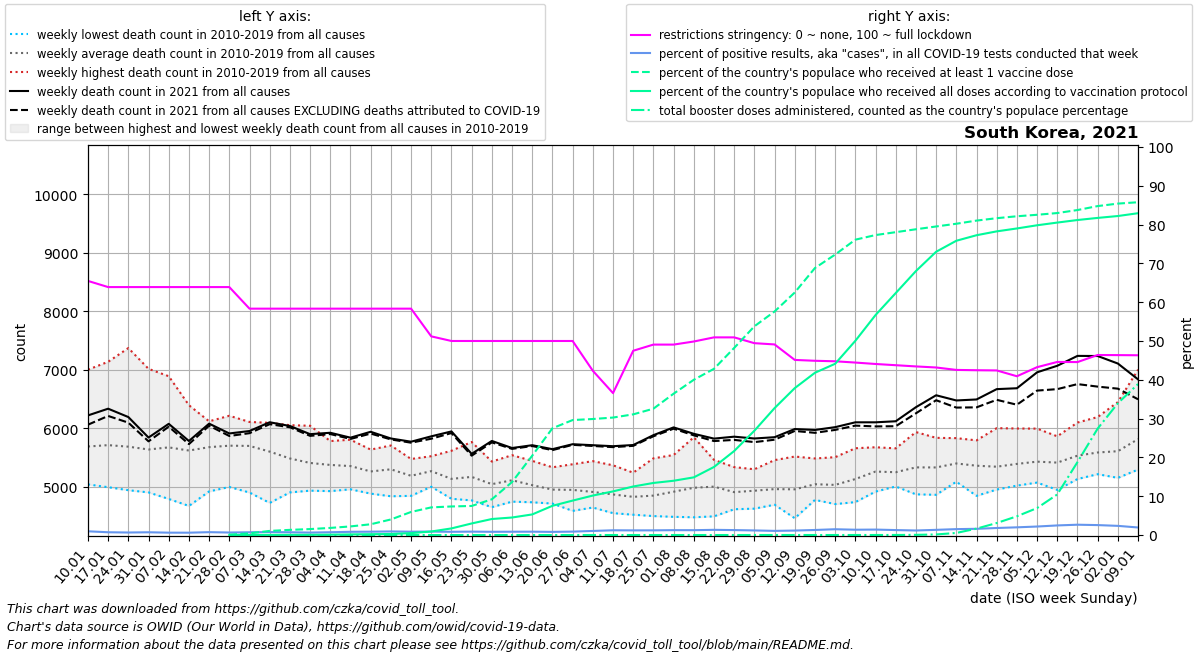

The table this chart was drawn from, first rows:
date, location, time_unit, time, deaths_2010_all_ages, deaths_2011_all_ages, deaths_2012_all_ages, deaths_2013_all_ages, deaths_2014_all_ages, deaths_2015_all_ages, deaths_2016_all_ages, deaths_2017_all_ages, deaths_2018_all_ages, deaths_2019_all_ages, deaths_2020_all_ages, deaths_2021_all_ages, deaths_2022_all_ages, new_deaths, new_cases_smoothed, new_tests_smoothed, positive_test_percent, stringency_index, people_vaccinated, people_fully_vaccinated
2021-01-10, South Korea, weekly, 1, 5036, 5455, 5309, 5290, 5310, 5699, 5500, 5958, 7000, 6292, 6438, 6217, 6834, 159.0, 5644, 587903, 0.961, 65.48, , 
2021-01-17, South Korea, weekly, 2, 4988, 5392, 5377, 5541, 5157, 5622, 5569, 5891, 7135, 6410, 6320, 6332, 6722, 124.0, 4015, 560337, 0.715, 63.89, , 
2021-01-24, South Korea, weekly, 3, 4937, 5447, 5327, 5356, 5316, 5551, 5595, 5751, 7370, 6169, 6403, 6189, 6698, 96.0, 3056, 471708, 0.648, 63.89, , 
2021-01-31, South Korea, weekly, 4, 4899, 5159, 5521, 5435, 5274, 5601, 5659, 5720, 7014, 6056, 6490, 5838, 6713, 65.0, 3011, 423881, 0.71, 63.89, , 
2021-02-07, South Korea, weekly, 5, 4787, 5188, 5903, 5322, 5426, 5588, 5717, 6003, 6888, 5876, 6434, 6073, 6614, 49.0, 2781, 457799, 0.608, 63.89, , 
2021-02-14, South Korea, weekly, 6, 4667, 5294, 6083, 5200, 5643, 5617, 5915, 5718, 6392, 5628, 6431, 5779, 7021, 53.0, 2661, 443511, 0.602, 63.89, , 
2021-02-21, South Korea, weekly, 7, 4916, 5199, 6116, 5531, 5697, 5738, 6053, 5720, 6094, 5672, 6161, 6076, 7044, 35.0, 3225, 436188, 0.74, 63.89, , 
2021-02-28, South Korea, weekly, 8, 4992, 5157, 6036, 5407, 5892, 5784, 6028, 5636, 6211, 5844, 5970, 5908, 7808, 43.0, 2916, 450659, 0.646, 63.89, 40744, 11440
2021-03-07, South Korea, weekly, 9, 4897, 5087, 5790, 5897, 5928, 6070, 6105, 5554, 5938, 5683, 6012, 5950, 8848, 37.0, 2735, 385661, 0.712, 58.33, 226866, 12874
2021-03-14, South Korea, weekly, 10, 4719, 5049, 5560, 5884, 5771, 6090, 5679, 5440, 5940, 5840, 5961, 6100, 9642, 33.0, 3043, 398109, 0.765, 58.33, 549311, 15479
2021-03-21, South Korea, weekly, 11, 4899, 4962, 5415, 5457, 5489, 6050, 5653, 5625, 5739, 5511, 5933, 6036, 10475, 22.0, 3074, 435052, 0.709, 58.33, 688539, 20529
2021-03-28, South Korea, weekly, 12, 4929, 5008, 5288, 5262, 5483, 6040, 5550, 5342, 5508, 5622, 5838, 5896, 10542, 29.0, 3037, 480548, 0.632, 58.33, 795097, 27962
2021-04-04, South Korea, weekly, 13, 4921, 5055, 5312, 5195, 5233, 5778, 5522, 5425, 5560, 5690, 5708, 5920, 10285, 22.0, 3398, 474176, 0.717, 58.33, 949399, 47160
2021-04-11, South Korea, weekly, 14, 5033, 4952, 5148, 5277, 5081, 5801, 5456, 5550, 5573, 5627, 5649, 5836, 9640, 22.0, 4054, 487800, 0.83, 58.33, 1150483, 86155
2021-04-18, South Korea, weekly, 15, 4878, 4965, 5243, 5187, 5067, 5545, 5173, 5295, 5632, 5593, 5874, 5937, 8873, 31.0, 4510, 523229, 0.862, 58.33, 1436325, 109647
2021-04-25, South Korea, weekly, 16, 4833, 4927, 5242, 5209, 5145, 5380, 5408, 5475, 5621, 5702, 5745, 5822, 7910, 16.0, 4648, 501501, 0.927, 58.33, 2079055, 137667
2021-05-02, South Korea, weekly, 17, 4840, 4965, 5004, 5148, 5052, 5453, 5195, 5338, 5471, 5370, 5578, 5767, 7145, 17.0, 4539, 527934, 0.86, 58.33, 3079767, 256684
2021-05-09, South Korea, weekly, 18, 5025, 5016, 5126, 5139, 4996, 5481, 5379, 5502, 5519, 5447, 5982, 5859, 6779, 41.0, 4153, 468218, 0.888, 51.19, 3691982, 470624
2021-05-16, South Korea, weekly, 19, 4859, 4790, 4906, 5078, 4910, 5129, 5236, 5312, 5477, 5612, 5529, 5943, 6738, 28.0, 4233, 506735, 0.836, 50.0, 3813638, 883312
2021-05-23, South Korea, weekly, 20, 4874, 4980, 4762, 4999, 5165, 5202, 5166, 5285, 5451, 5762, 5437, 5559, 6325, 31.0, 4370, 499239, 0.876, 50.0, 3881006, 1543827
2021-05-30, South Korea, weekly, 21, 4688, 4646, 4868, 4892, 4965, 5069, 5209, 5327, 5312, 5427, 5496, 5780, 6263, 25.0, 4104, 492945, 0.834, 50.0, 4770396, 2137845
2021-06-06, South Korea, weekly, 22, 4890, 5035, 4771, 4741, 5070, 5242, 5014, 5334, 5436, 5536, 5390, 5659, 6004, 15.0, 4016, 471542, 0.852, 50.0, 7072131, 2339356
2021-06-13, South Korea, weekly, 23, 4972, 4983, 4787, 4730, 4827, 5129, 4943, 5023, 5439, 5401, 5636, 5707, 5710, 14.0, 3978, 460274, 0.864, 50.0, 10594357, 2750294
2021-06-20, South Korea, weekly, 24, 4708, 4779, 4769, 4755, 4828, 4942, 4961, 5190, 5208, 5329, 5540, 5639, 5742, 16.0, 3381, 416889, 0.811, 50.0, 14255485, 3901587
2021-06-27, South Korea, weekly, 25, 4583, 4695, 4772, 4735, 4787, 5067, 4993, 5191, 5220, 5381, 5440, 5724, 5675, 11.0, 3615, 410008, 0.882, 50.0, 15349816, 4596476
2021-07-04, South Korea, weekly, 26, 4675, 4676, 4640, 4671, 4841, 4868, 5027, 5042, 5196, 5434, 5435, 5707, 5723, 13.0, 4733, 450254, 1.05, 42.33, 15490790, 5269142
2021-07-11, South Korea, weekly, 27, 4572, 4544, 4583, 4776, 4696, 4947, 4883, 5045, 5233, 5363, 5422, 5690, 5819, 16.0, 6851, 558218, 1.224, 36.57, 15682847, 5825736
2021-07-18, South Korea, weekly, 28, 4547, 4590, 4517, 4592, 4717, 4943, 5033, 4884, 5237, 5170, 5210, 5710, 5760, 14.0, 9548, 798529, 1.198, 47.48, 16112221, 6480639
2021-07-25, South Korea, weekly, 29, 4794, 4654, 4494, 4600, 4675, 4809, 4834, 4966, 5482, 5136, 5437, 5879, 5576, 19.0, 10649, 882215, 1.207, 49.07, 16866828, 6952436
2021-08-01, South Korea, weekly, 30, 4682, 4481, 4754, 4620, 4707, 4732, 5166, 5138, 5539, 5289, 5522, 6012, 6017, 22.0, 11006, 876609, 1.255, 49.07, 18870472, 7246970
2021-08-08, South Korea, weekly, 31, 4614, 4473, 4971, 4728, 4649, 5005, 4899, 5252, 5843, 5346, 5507, 5902, , 26.0, 10839, 869423, 1.247, 49.87, 20727192, 7699304
2021-08-15, South Korea, weekly, 32, 4489, 4702, 5058, 4755, 4739, 4916, 5190, 5253, 5456, 5423, 5421, 5820, , 42.0, 12603, 941842, 1.338, 50.93, 22191257, 9086952
2021-08-22, South Korea, weekly, 33, 4688, 4619, 4611, 4897, 4703, 4733, 5181, 5014, 5332, 5256, 5690, 5853, , 55.0, 12568, 987402, 1.273, 50.93, 24980897, 11215840
2021-08-29, South Korea, weekly, 34, 4621, 4845, 4622, 4689, 4783, 4874, 5161, 5127, 5295, 5264, 5954, 5822, , 62.0, 12387, 1047233, 1.183, 49.44, 27867075, 13926450
2021-09-05, South Korea, weekly, 35, 4732, 4822, 4688, 4822, 4832, 4737, 5129, 5213, 5127, 5452, 5814, 5844, , 43.0, 11957, 1118153, 1.07, 49.11, 29845925, 16947268
2021-09-12, South Korea, weekly, 36, 4642, 4457, 4827, 4716, 4762, 4935, 5056, 5264, 5343, 5513, 5617, 5984, , 33.0, 12254, 1069042, 1.151, 45.12, 32383022, 19615488
2021-09-19, South Korea, weekly, 37, 4789, 4866, 4771, 5045, 4922, 4948, 4984, 5337, 5480, 5246, 5630, 5968, , 49.0, 12715, 977477, 1.301, 44.9, 35652501, 21666089
2021-09-26, South Korea, weekly, 38, 4791, 4699, 4703, 4866, 5058, 5007, 5192, 5244, 5216, 5502, 5733, 6016, , 47.0, 13993, 939383, 1.492, 44.77, 37444659, 22864736
2021-10-03, South Korea, weekly, 39, 5071, 4922, 4733, 5061, 4893, 4987, 5375, 5239, 5342, 5655, 5763, 6099, , 57.0, 17475, 1279586, 1.367, 44.44, 39434793, 25930891
2021-10-10, South Korea, weekly, 40, 5251, 4913, 5127, 5117, 4988, 5180, 5328, 5351, 5633, 5672, 5776, 6099, , 70.0, 14177, 1010001, 1.404, 44.07, 40050279, 29373066
2021-10-17, South Korea, weekly, 41, 5106, 5040, 5012, 5000, 5171, 5102, 5290, 5495, 5577, 5653, 5951, 6117, , 85.0, 11570, 905012, 1.277, 43.76, 40436411, 32308292
2021-10-24, South Korea, weekly, 42, 5080, 4866, 5214, 5094, 5181, 5387, 5275, 5609, 5636, 5932, 5884, 6358, , 105.0, 9829, 839931, 1.17, 43.44, 40823865, 35245133
2021-10-31, South Korea, weekly, 43, 5242, 4858, 5208, 5170, 5063, 5248, 5340, 5697, 5604, 5833, 6043, 6562, , 85.0, 11538, 862333, 1.335, 43.17, 41196551, 37819772
2021-11-07, South Korea, weekly, 44, 5452, 5117, 5161, 5294, 5101, 5082, 5492, 5638, 5778, 5828, 6081, 6473, , 122.0, 14744, 969395, 1.52, 42.55, 41561700, 39289536
2021-11-14, South Korea, weekly, 45, 5046, 4840, 5247, 5212, 5255, 5403, 5387, 5645, 5790, 5734, 6062, 6490, , 135.0, 15391, 960777, 1.602, 42.47, 41981621, 40027164
2021-11-21, South Korea, weekly, 46, 5015, 4948, 5058, 5311, 5162, 5229, 5490, 5684, 5494, 5999, 6029, 6667, , 183.0, 18463, 1016780, 1.813, 42.41, 42303126, 40543273
2021-11-28, South Korea, weekly, 47, 5091, 5015, 5147, 5497, 5228, 5196, 5343, 5760, 5598, 5993, 5943, 6682, , 282.0, 23781, 1197503, 1.984, 40.91, 42560068, 40931831
2021-12-05, South Korea, weekly, 48, 5081, 5067, 5159, 5288, 5393, 5293, 5580, 5737, 5667, 5991, 5802, 6955, , 313.0, 29723, 1355038, 2.19, 43.25, 42757503, 41357273
2021-12-12, South Korea, weekly, 49, 5145, 4942, 5157, 5253, 5281, 5356, 5510, 5810, 5780, 5859, 6161, 7067, , 400.0, 40697, 1643533, 2.472, 44.6, 42989858, 41717763
2021-12-19, South Korea, weekly, 50, 5145, 5128, 5384, 5223, 5470, 5361, 5648, 5864, 5958, 6095, 6027, 7236, , 483.0, 47466, 1785393, 2.659, 44.57, 43391131, 42058487
2021-12-26, South Korea, weekly, 51, 5217, 5229, 5255, 5211, 5469, 5222, 5845, 6189, 6140, 6048, 5922, 7234, , 524.0, 44408, 1732898, 2.561, 46.39, 43919662, 42340740
2022-01-02, South Korea, weekly, 52, 5348, 5148, 5194, 5261, 5452, 5232, 5941, 6446, 6106, 5914, 6138, 7105, , 430.0, 34825, 1472424, 2.361, 46.36, 44250617, 42592193
2022-01-09, South Korea, weekly, 1, 5455, 5309, 5290, 5310, 5699, 5366, 5958, 7000, 6292, 6438, 6161, 6834, , 341.0, 27025, 1389619, 1.944, 46.32, 44433939, 42968362
